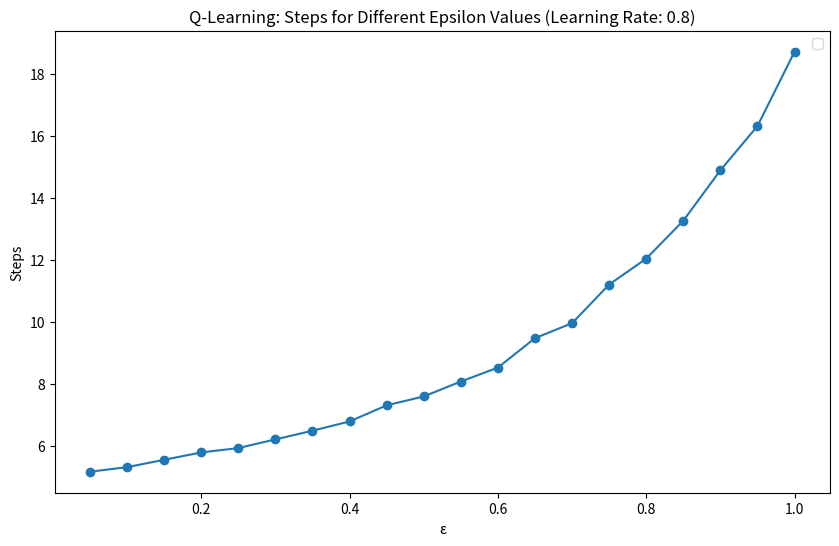

Generate this figure with matplotlib:
import numpy as np
import matplotlib.pyplot as plt

# Initialize Q-table
num_states = 9
num_actions = 4
Q = np.full((num_states, num_actions), 0.0)
# Q[2] = 1  # set the goal state

# Set hyperparameters
alpha = 0.8  # learning rate
gamma = 0.9  # discount factor

# Define ε-greedy policy
def epsilon_greedy(state, epsilon):
    options = []
    Q_options = []
    cur_x = state // 3
    cur_y = state % 3
    if cur_x - 1 >= 0:
        options.append(0)
        Q_options.append(Q[state, 0])
    else:
        Q_options.append(-100)
    if cur_y + 1 <= 2:
        options.append(1)
        Q_options.append(Q[state, 1])
    else:
        Q_options.append(-100)
    if cur_x + 1 <= 2:
        options.append(2)
        Q_options.append(Q[state, 2])
    else:
        Q_options.append(-100)
    if cur_y - 1 >= 0:
        options.append(3)
        Q_options.append(Q[state, 3])
    else:
        Q_options.append(-100)
    
    if np.random.uniform(0, 1) < epsilon:
        action = np.random.choice(options)
    else:
        action = np.argmax(Q_options)
    return action

# Define function to get the next state
def get_next_state(state, action):
    if action == 0:
        next_state = state - 3
    elif action == 1:
        next_state = state + 1
    elif action == 2:
        next_state = state + 3
    elif action == 3:
        next_state = state - 1
    return next_state

# Define function to get the reward
def get_reward(state):
    if state == 2:
        reward = 1
    else:
        reward = 0
    return reward

# Q-learning algorithm
def q_learning(num_episodes, epsilon):
    steps = []
    for episode in range(num_episodes):
        state = 6  # initial state
        episode_steps = 0
        while True:
            episode_steps += 1
            action = epsilon_greedy(state, epsilon)
            next_state = get_next_state(state, action)
            reward = get_reward(state)
            
            if state == 2:
                Q[state] = 1
                steps.append(episode_steps)
                break
            else:
                Q[state, action] = (1 - alpha) * Q[state, action] + alpha * (reward + gamma * np.max(Q[next_state]))
                state = next_state
                #print(next_state)
    
    print(Q)
    print(np.max(Q, axis = 1).reshape(3, 3))
    print("finished after average {} timesteps".format(np.mean(steps)))
    return np.mean(steps)

# Run Q-learning with different epsilon values
num_episodes = 1000
epsilons = [i*0.05 for i in range(1, 21)]
steps_per_epsilon = []
for epsilon in epsilons:
    steps = q_learning(num_episodes, epsilon)
    steps_per_epsilon.append(steps)

# Plot the graph
plt.figure(figsize=(10, 6))
plt.plot(epsilons, steps_per_epsilon, marker="o")
plt.title("Q-Learning: Steps for Different Epsilon Values (Learning Rate: {})".format(alpha))
plt.xlabel("ε")
plt.ylabel("Steps")
plt.legend()
plt.show()
